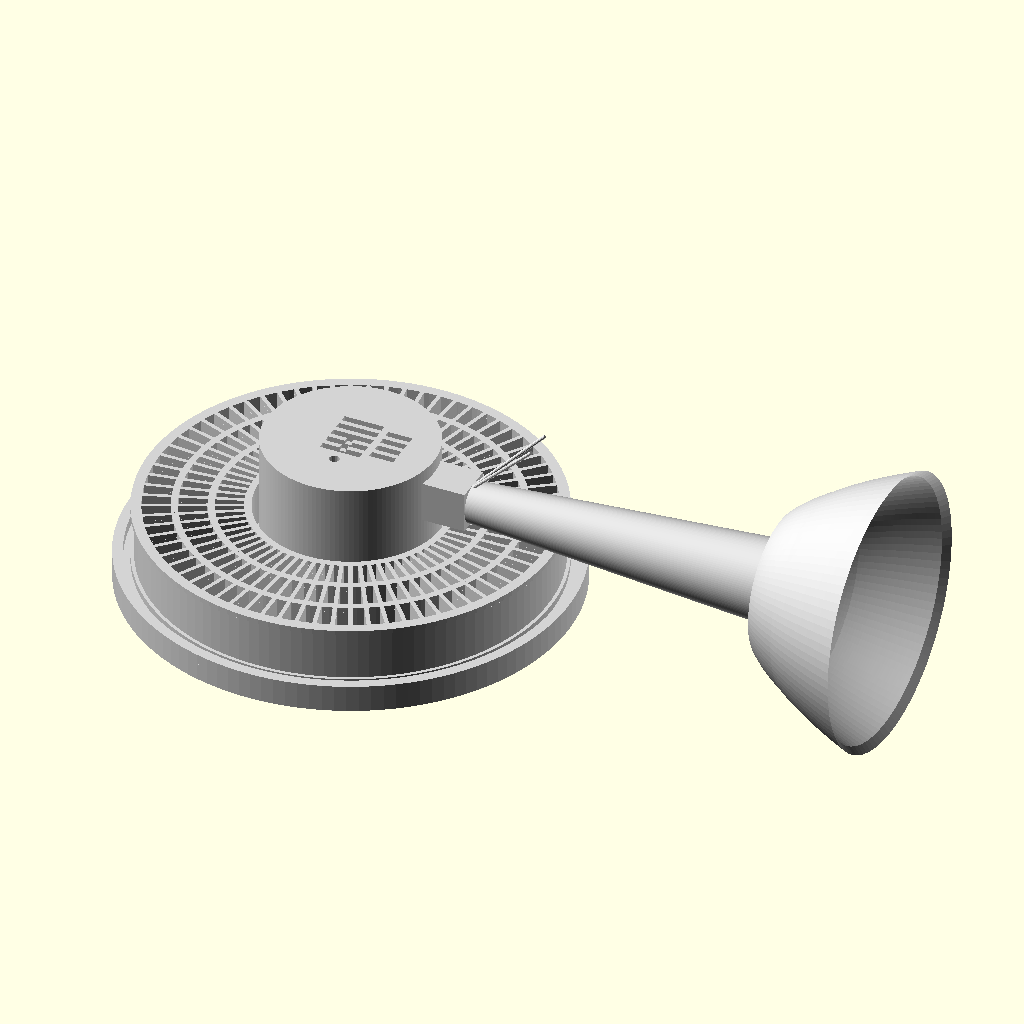
Cell 1: rendered with the file's own defaults.
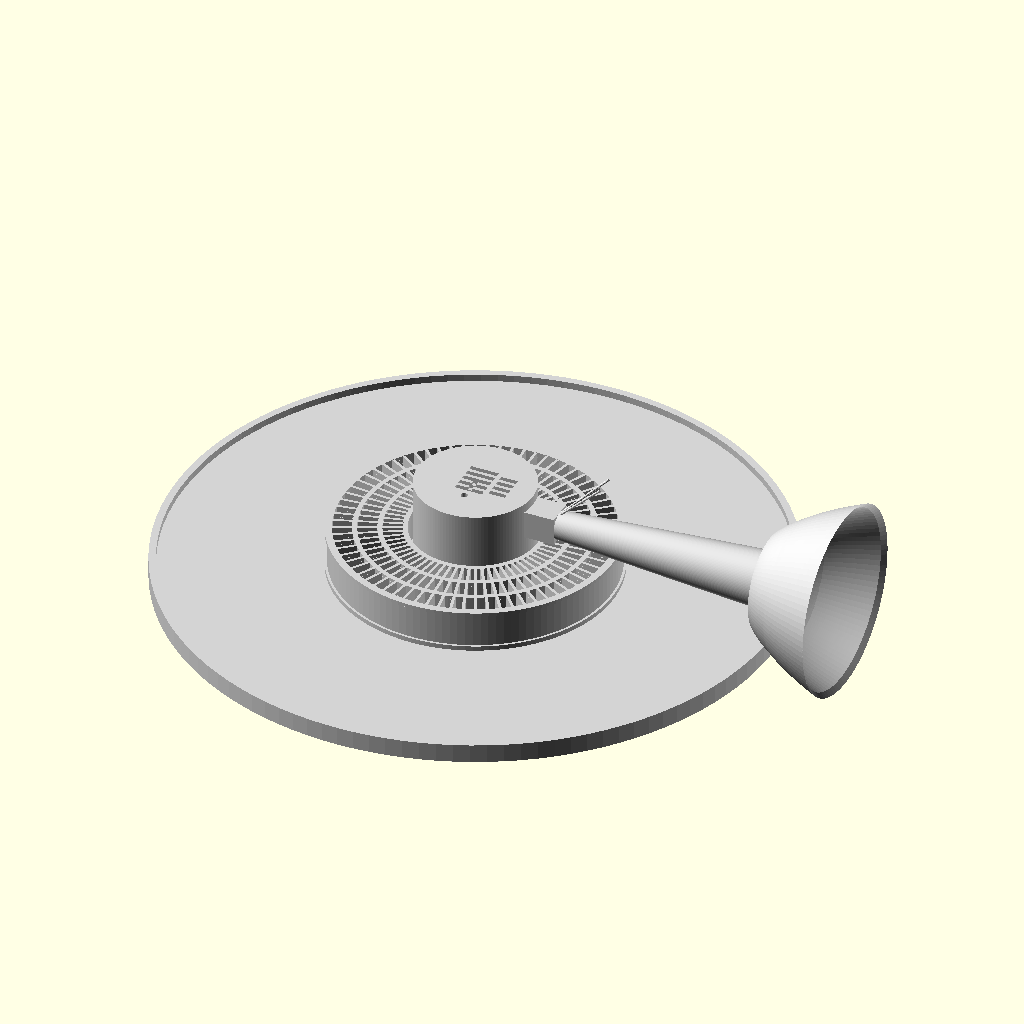
Cell 2: the same model with base_outer_diameter = 260.
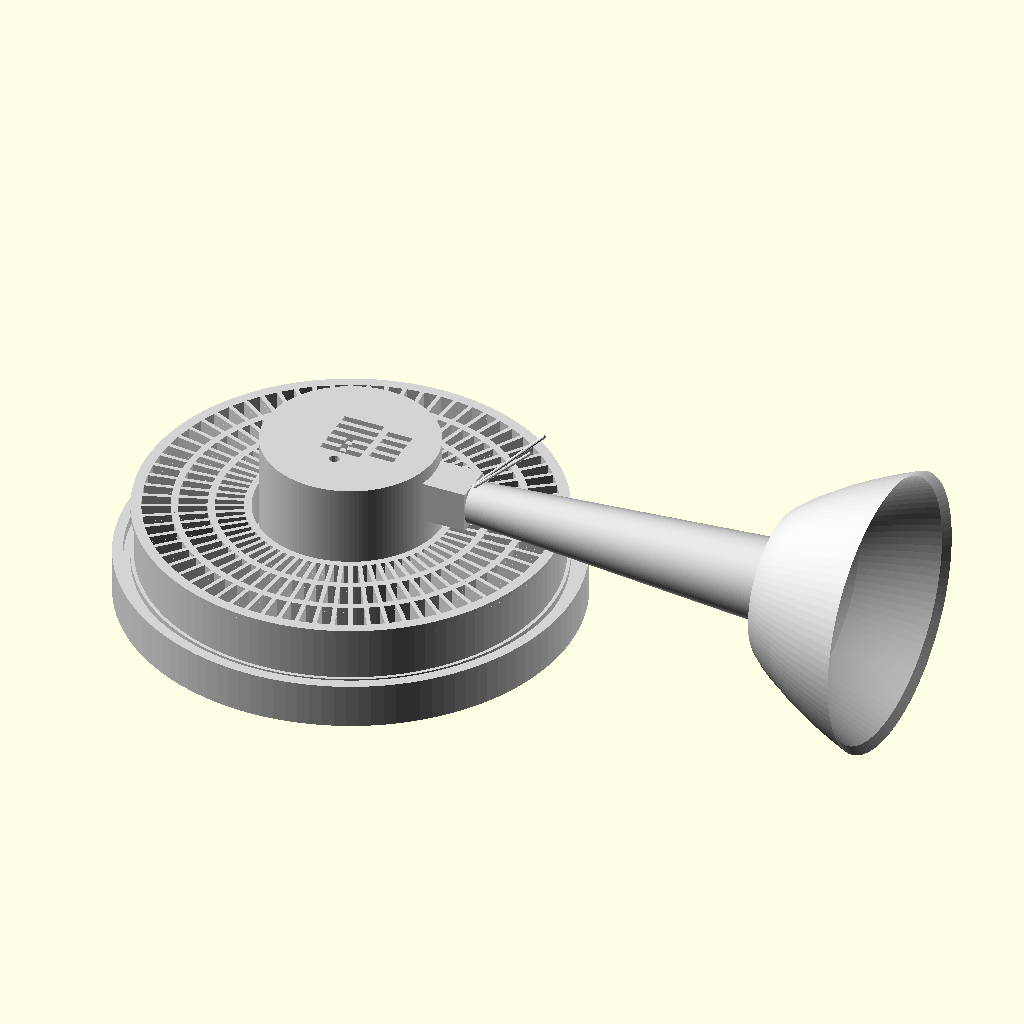
Cell 3: the same model with base_height = 10.
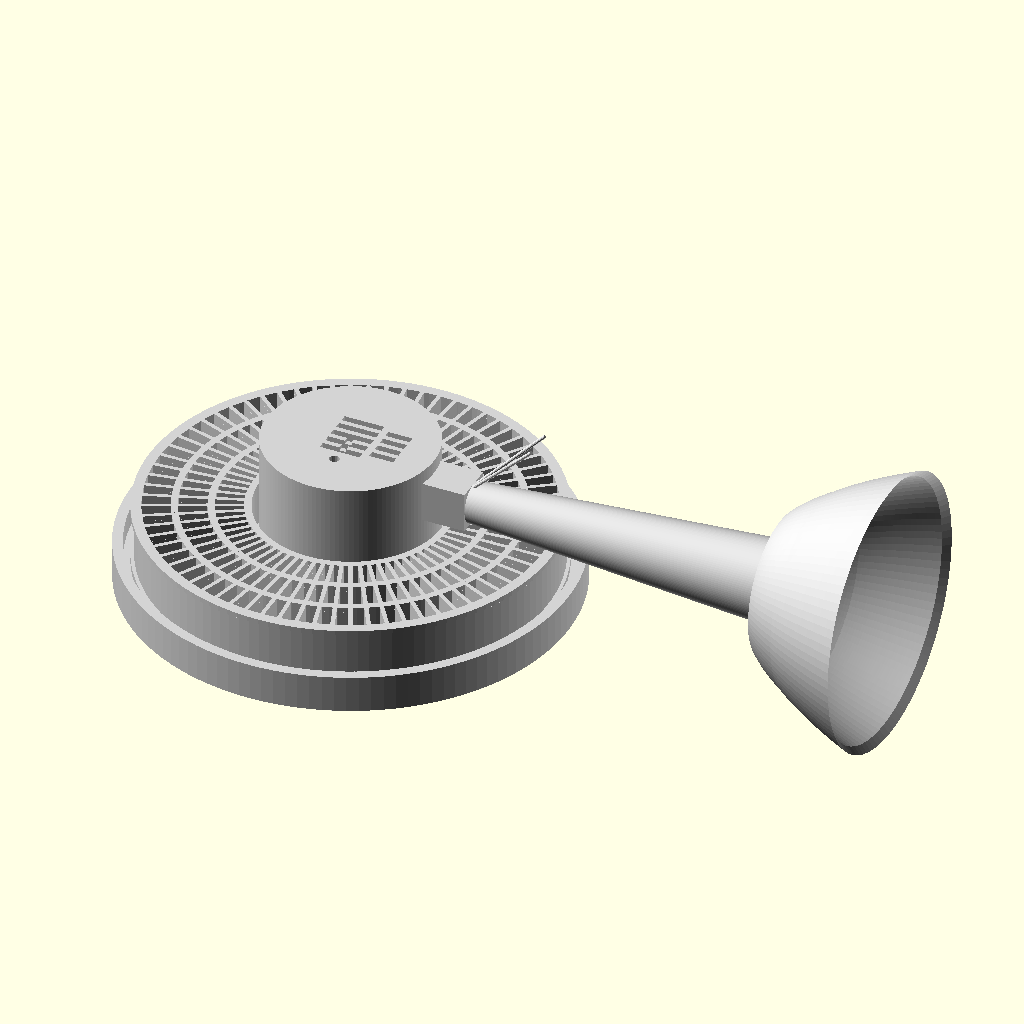
Cell 4: base_lip_height = 6 (everything else at default).
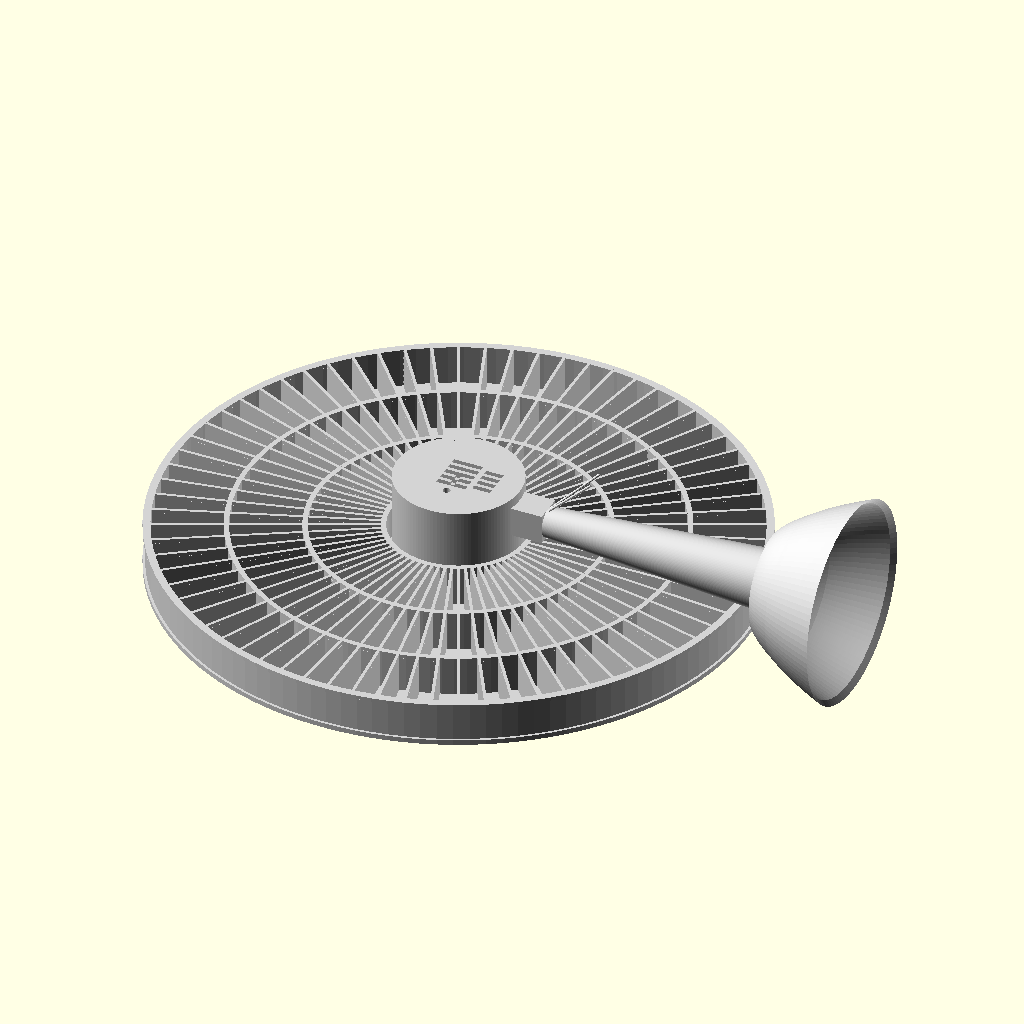
Cell 5: the same model with grill_outer_radius = 116.
The same orthographic view direction (rotation 55°, 0°, 25°; colour scheme Cornfield) for every cell, with the view re-fitted per cell, so scale and position can differ between cells.
OpenSCAD source file projects/p3d-bench/demo/runs/image2cad_articraft_wall_fan_20745_image_openscad_claude-reason/generated.scad:
// Vintage Gramophone / Phonograph Model
// Parametric design based on image analysis

$fn = 120;

// === Base Parameters ===
base_outer_diameter = 130;
base_height = 5;
base_lip_height = 3;
base_lip_width = 3;

// === Radial Grill Parameters ===
grill_outer_radius = 58;
grill_inner_radius = 28;
grill_height = 18;
grill_fin_count = 72;
grill_fin_thickness = 1.2;
grill_ring_thickness = 2;
grill_ring_count = 4;

// === Central Cylinder Parameters ===
cylinder_diameter = 50;
cylinder_height = 38;
cylinder_wall = 2;
top_cap_height = 3;

// === Vent Slot Parameters ===
vent_slot_width = 2;
vent_slot_length = 12;
vent_slot_count = 5;
vent_slot_spacing = 3.5;

// === Connector Block Parameters ===
connector_size = 12;
connector_height = 12;
connector_offset_z = 28;

// === Horn Tube Parameters ===
horn_tube_length = 90;
horn_tube_r1 = 6;
horn_tube_r2 = 12;

// === Horn Bell Parameters ===
bell_diameter = 80;
bell_depth = 35;
bell_thickness = 2;

// === Needle/Stylus Parameters ===
needle_length = 35;
needle_diameter = 1;

// ----------------------------
// Module: Base Ring
// ----------------------------
module base_ring() {
    // Main flat base disc
    cylinder(h = base_height, d = base_outer_diameter);
    
    // Decorative lip around edge
    difference() {
        cylinder(h = base_height + base_lip_height, d = base_outer_diameter);
        translate([0, 0, -0.1])
            cylinder(h = base_height + base_lip_height + 0.2, 
                     d = base_outer_diameter - base_lip_width * 2);
    }
    
    // Textured edge ring (small bumps around perimeter)
    for (i = [0 : 2 : 360]) {
        rotate([0, 0, i])
            translate([base_outer_diameter/2 - 1.5, 0, 0])
                cylinder(h = base_height + 1, d = 1.8, $fn = 8);
    }
}

// ----------------------------
// Module: Radial Grill / Fin Assembly
// ----------------------------
module radial_grill() {
    // Concentric support rings
    for (i = [0 : grill_ring_count - 1]) {
        r = grill_inner_radius + i * (grill_outer_radius - grill_inner_radius) / (grill_ring_count - 1);
        difference() {
            cylinder(h = grill_height, r = r + grill_ring_thickness/2);
            translate([0, 0, -0.1])
                cylinder(h = grill_height + 0.2, r = r - grill_ring_thickness/2);
        }
    }
    
    // Radial fins
    for (i = [0 : grill_fin_count - 1]) {
        angle = i * 360 / grill_fin_count;
        rotate([0, 0, angle])
            translate([grill_inner_radius, -grill_fin_thickness/2, 0])
                cube([grill_outer_radius - grill_inner_radius, 
                      grill_fin_thickness, grill_height]);
    }
    
    // Top ring cap
    translate([0, 0, grill_height - 1.5])
    difference() {
        cylinder(h = 1.5, r = grill_outer_radius + 2);
        translate([0, 0, -0.1])
            cylinder(h = 1.7, r = grill_outer_radius - 1);
    }
    
    // Bottom solid ring
    difference() {
        cylinder(h = 2, r = grill_outer_radius + 2);
        translate([0, 0, -0.1])
            cylinder(h = 2.2, r = grill_inner_radius - 1);
    }
}

// ----------------------------
// Module: Central Cylinder Housing
// ----------------------------
module central_cylinder() {
    difference() {
        union() {
            // Main cylinder body
            cylinder(h = cylinder_height, d = cylinder_diameter);
            
            // Slight flange at bottom
            cylinder(h = 3, d = cylinder_diameter + 4);
        }
        
        // Hollow interior
        translate([0, 0, cylinder_wall])
            cylinder(h = cylinder_height, d = cylinder_diameter - cylinder_wall * 2);
    }
    
    // Top cap with details
    translate([0, 0, cylinder_height - top_cap_height])
        top_cap();
}

// ----------------------------
// Module: Top Cap with Vents
// ----------------------------
module top_cap() {
    difference() {
        // Solid cap
        cylinder(h = top_cap_height, d = cylinder_diameter);
        
        // Ventilation slots
        for (i = [0 : vent_slot_count - 1]) {
            translate([- vent_slot_length/2, 
                       -((vent_slot_count-1)/2 * vent_slot_spacing) + i * vent_slot_spacing,
                       -0.1])
                cube([vent_slot_length, vent_slot_width, top_cap_height + 0.2]);
        }
        
        // Additional shorter vent slots offset
        for (i = [0 : 3]) {
            translate([vent_slot_length/2 + 2, 
                       -((3)/2 * vent_slot_spacing) + i * vent_slot_spacing,
                       -0.1])
                cube([vent_slot_length * 0.6, vent_slot_width, top_cap_height + 0.2]);
        }
        
        // Small indicator hole
        translate([0, -cylinder_diameter/4 + 2, -0.1])
            cylinder(h = top_cap_height + 0.2, d = 3, $fn = 20);
        
        // Arrow/indicator groove
        translate([-1, -cylinder_diameter/4 + 6, top_cap_height - 1])
            cube([2, 8, 1.1]);
    }
}

// ----------------------------
// Module: Side Connector Block
// ----------------------------
module connector_block() {
    translate([cylinder_diameter/2 - 2, -connector_size/2, connector_offset_z - connector_height/2]) {
        // Main block
        cube([connector_size + 2, connector_size, connector_height]);
        
        // Small protruding hex bolt detail
        translate([connector_size/2 + 1, connector_size/2, connector_height/2])
            rotate([0, 90, 0])
                cylinder(h = 4, d = 5, $fn = 6);
    }
}

// ----------------------------
// Module: Horn Tube (Tapered)
// ----------------------------
module horn_tube() {
    // Tapered conical tube
    translate([cylinder_diameter/2 + connector_size, 0, connector_offset_z]) {
        rotate([0, 90, 0])
            rotate([0, 0, 0])
                cylinder(h = horn_tube_length, r1 = horn_tube_r1, r2 = horn_tube_r2);
    }
}

// ----------------------------
// Module: Horn Bell (Parabolic Flare)
// ----------------------------
module horn_bell() {
    bell_position = cylinder_diameter/2 + connector_size + horn_tube_length;
    
    translate([bell_position, 0, connector_offset_z]) {
        rotate([0, 90, 0]) {
            difference() {
                // Outer bell surface using rotate_extrude of a parabolic profile
                rotate_extrude($fn = 100) {
                    // Bell profile - parabolic curve
                    polygon(points = concat(
                        [[0, 0]],
                        [for (i = [0 : 2 : 100]) 
                            let(t = i / 100,
                                z = t * bell_depth,
                                r = horn_tube_r2 + (bell_diameter/2 - horn_tube_r2) * pow(t, 0.5))
                            [r, z]
                        ],
                        // Thickness offset (inner surface)
                        [for (i = [100 : -2 : 0])
                            let(t = i / 100,
                                z = t * bell_depth - (t > 0.1 ? bell_thickness : 0),
                                r = horn_tube_r2 + (bell_diameter/2 - horn_tube_r2 - bell_thickness) * pow(t, 0.5))
                            [max(0, r), z]
                        ],
                        [[0, -bell_thickness]]
                    ));
                }
            }
        }
    }
}

// ----------------------------
// Module: Needle / Stylus Arm
// ----------------------------
module needle() {
    translate([cylinder_diameter/2 + connector_size - 5, 0, connector_offset_z]) {
        // Angled needle pointing down-forward
        rotate([0, 45, 10])
            cylinder(h = needle_length, d = needle_diameter, $fn = 12);
        
        // Second needle line
        rotate([0, 45, -10])
            cylinder(h = needle_length, d = needle_diameter, $fn = 12);
    }
}

// ----------------------------
// Main Assembly
// ----------------------------
module gramophone() {
    color("LightGray") {
        // Layer 1: Base ring
        base_ring();
        
        // Layer 2: Radial grill sitting on base
        translate([0, 0, base_height])
            radial_grill();
        
        // Layer 3: Central cylinder
        translate([0, 0, base_height + 2])
            central_cylinder();
        
        // Connector block on cylinder side
        translate([0, 0, base_height + 2])
            connector_block();
        
        // Horn tube
        translate([0, 0, base_height + 2])
            horn_tube();
        
        // Horn bell
        translate([0, 0, base_height + 2])
            horn_bell();
        
        // Stylus needles
        translate([0, 0, base_height + 2])
            needle();
    }
}

// Render the complete model
gramophone();
Customizer parameters (derived from the source; name, type, default, range or options):
base_outer_diameter: number, default 130
base_height: number, default 5
base_lip_height: number, default 3
base_lip_width: number, default 3
grill_outer_radius: number, default 58
grill_inner_radius: number, default 28
grill_height: number, default 18
grill_fin_count: number, default 72
grill_fin_thickness: number, default 1.2
grill_ring_thickness: number, default 2
grill_ring_count: number, default 4
cylinder_diameter: number, default 50
cylinder_height: number, default 38
cylinder_wall: number, default 2
top_cap_height: number, default 3
vent_slot_width: number, default 2
vent_slot_length: number, default 12
vent_slot_count: number, default 5
vent_slot_spacing: number, default 3.5
connector_size: number, default 12
connector_height: number, default 12
connector_offset_z: number, default 28
horn_tube_length: number, default 90
horn_tube_r1: number, default 6
horn_tube_r2: number, default 12
bell_diameter: number, default 80
bell_depth: number, default 35
bell_thickness: number, default 2
needle_length: number, default 35
needle_diameter: number, default 1
